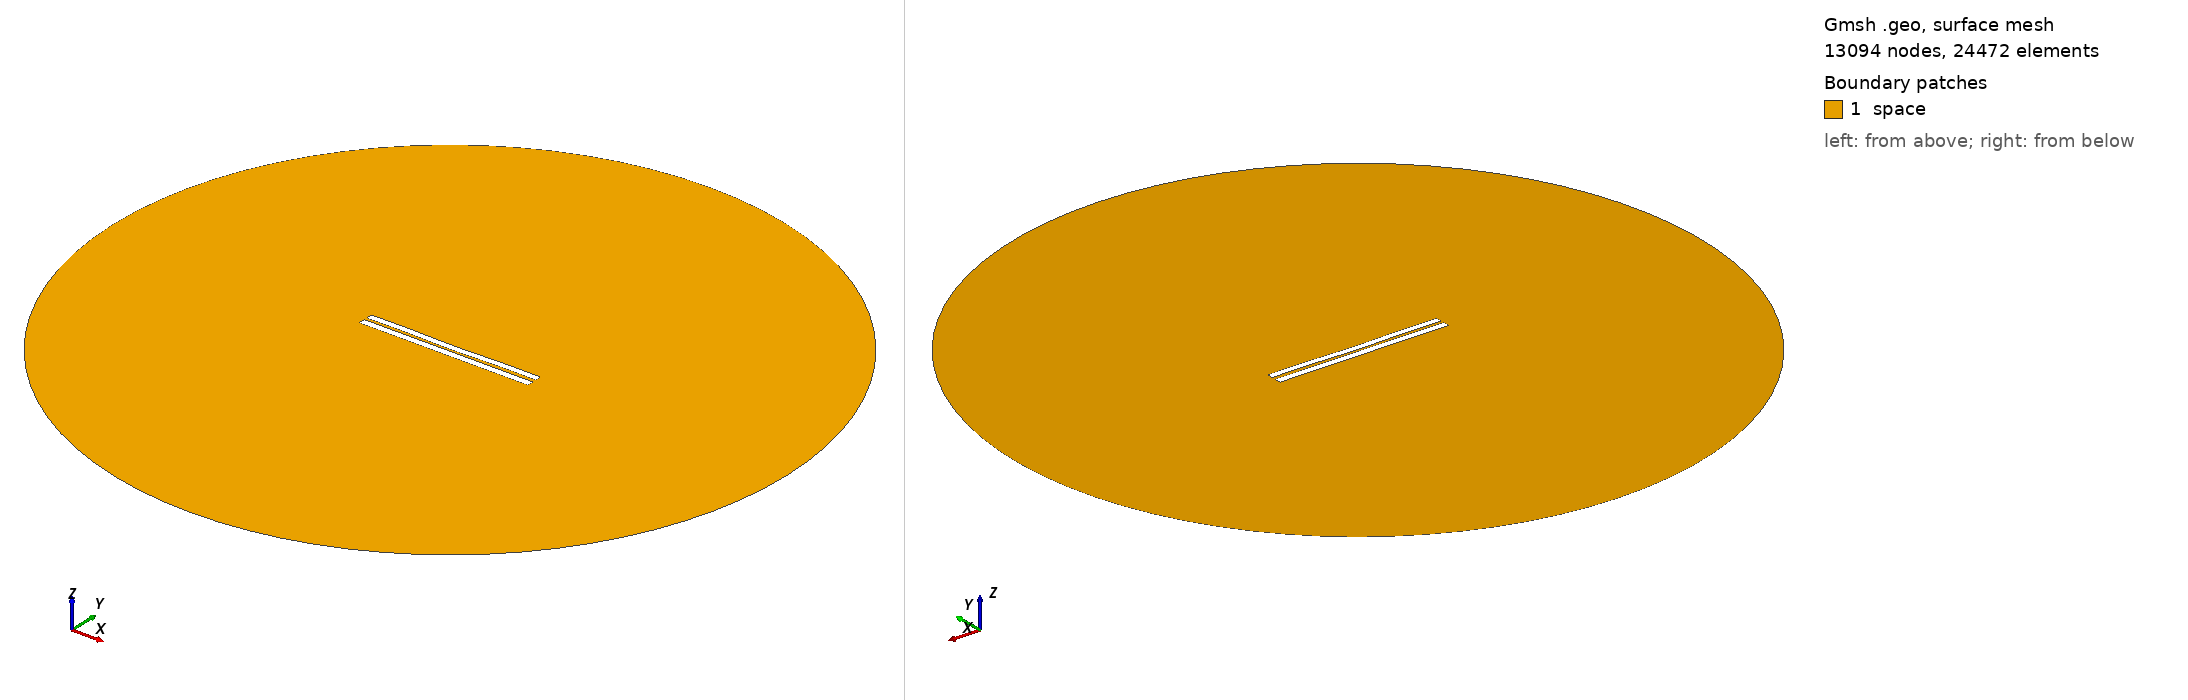

Gmsh geometry script, surface-meshed: 13094 nodes, 24472 surface elements. Boundary patches (legend numbers): 1 space. Left view from above one corner, right view from below the opposite corner. Legend entries are the model's physical surfaces. The drawing asked Gmsh for element sizes between 1% and 20% of the model's largest extent; the script's own settings can give other sizes.

=== 3640.geo (drawn) ===
//---------------------------------------
// Geometry kernel
//---------------------------------------

SetFactory("OpenCASCADE");



//---------------------------------------
// Parameters of the geometry
//---------------------------------------

// Overetch of the upper plate
overetch = 0.125;

// Distance between the plates
distance = 1.5;

// Discretization over the x axis (for the deformation)
nx = 50; 

// Length of the plate
L = 100 - overetch; 

// Number of modes
n = 4; 

// 1st mode coefficient
coeff(1) = 0.15;
beta(1) = 0.596864 * 3.1415926535 / L;

// 2nd mode coefficient
coeff(2) = -0.15;
beta(2) = 1.49418 * 3.1415926535 / L;

// 3rd mode coefficient
coeff(3) = 0.0;
beta(3) = 2.50025 * 3.1415926535 / L;

// 4th mode coefficient
coeff(4) = 0.15;
beta(4) = 3.49999 * 3.1415926535 / L;



//---------------------------------------
// Upper plate (deformed rectangle)
//---------------------------------------

// Coordiantes of the upper plate
xmin = -50;
xmax = 50 - overetch;

// Height of the upper plate
yheight = 4 - 2 * overetch;

// Indexes of the points
UpperID[] = {};
LowerID[] = {};
LeftID[] = {};
RightID[] = {};

// Point index
p = 1;

// Horizontal edges
For i In {1:nx}
    x = xmin + (i-1)*(xmax - xmin)/(nx-1);

    y_bottom = distance / 2 + overetch;
    For j In {1:n}
        C = (Cosh(beta(j)*L) + Cos(beta(j)*L)) / (Sinh(beta(j)*L) + Sin(beta(j)*L));
        y_bottom  = y_bottom + coeff(j) * (Cosh(beta(j)*(x+50)) - Cos(beta(j)*(x+50)) - C * (Sinh(beta(j)*(x+50)) - Sin(beta(j)*(x+50))));
    EndFor

    y_top = y_bottom + yheight;

    Point(p) = {x, y_top, 0, 1.0};
    UpperID[i] = p;
    p = p + 1;

    Point(p) = {x, y_bottom, 0, 1.0};
    LowerID[i] = p;
    p = p + 1;
EndFor

// Create point lists
UpperPts[] = {}; LowerPts[] = {};
For i In {1:nx}
  UpperPts[] += {UpperID[i]};
  LowerPts[] += {LowerID[i]};
EndFor

// Build splines
Spline(1) = {UpperPts[]};
Spline(2) = {LowerPts[]};
Line(3) = {LowerPts[nx-1], UpperPts[nx-1]};
Line(4) = {LowerPts[0], UpperPts[0]};

// Build the plane surface
Curve Loop(1) = {2, 3, -1, -4};
Plane Surface(1) = {1};



//---------------------------------------
// Lower plate (rectangle)
//---------------------------------------

// Vertices
Point(1001) = {-50, -1, 0, 1.0};
Point(1002) = { 50, -1, 0, 1.0};
Point(1003) = { 50,  -5, 0, 1.0};
Point(1004) = {-50,  -5, 0, 1.0};

// Edges
Line(5) = {1001, 1002};
Line(6) = {1002, 1003};
Line(7) = {1003, 1004};
Line(8) = {1004, 1001};

// Plane surface
Line Loop(2) = {5, 6, 7, 8};
Plane Surface(2) = {2}; 



//---------------------------------------
// Outer (fictious) boundary
//---------------------------------------

// Points
Point(1005) = {0, 0, 0};       // Center
Point(1006) = {200, 0, 0};     // Start point
Point(1007) = {0, 200, 0};     // 90 degrees
Point(1008) = {-200, 0, 0};    // 180 degrees
Point(1009) = {0, -200, 0};    // 270 degrees

// Circle arcs (each needs start, center, end)
Circle(9) = {1006, 1005, 1007};
Circle(10) = {1007, 1005, 1008};
Circle(11) = {1008, 1005, 1009};
Circle(12) = {1009, 1005, 1006};

// Plane surface for the entire domain
Curve Loop(3) = {9, 10, 11, 12};
Surface(3) = {3};

// Subtract the plates from the whole domain to obtain the actual domain where we want to solve the equations
BooleanDifference{ Surface{3}; Delete; }{ Surface{1}; Surface{2}; Delete; }




//---------------------------------------
// Transfinite Lines/Curves
//---------------------------------------

// Set the number of points on the boundaries
r = 7;

// Plates
Transfinite Curve {1, 2} = 50*r Using Progression 1;
Transfinite Curve {3, 4} = 2*r Using Progression 1;
Transfinite Line {5, 7} = 50*r Using Progression 1;
Transfinite Line {6, 8} = 2*r Using Progression 1;

// Outer boundary
Transfinite Line {9, 10, 11, 12} = 20 Using Progression 1;



//---------------------------------------
// Physical groups
//---------------------------------------                

// Physical curves (boundaries)
Physical Line("force_segment", 10) = {2};
Physical Line("upper_plate", 11) = {1, 3, 4};
Physical Line("lower_plate", 12) = {5, 6, 7, 8};
Physical Line("boundary", 20) = {9, 10, 11, 12};

// Physical Surfaces
Physical Surface("space", 30) = {3};



//---------------------------------------
// 6. Generate the Mesh
//---------------------------------------

// 2D mesh generation
Mesh 2;
